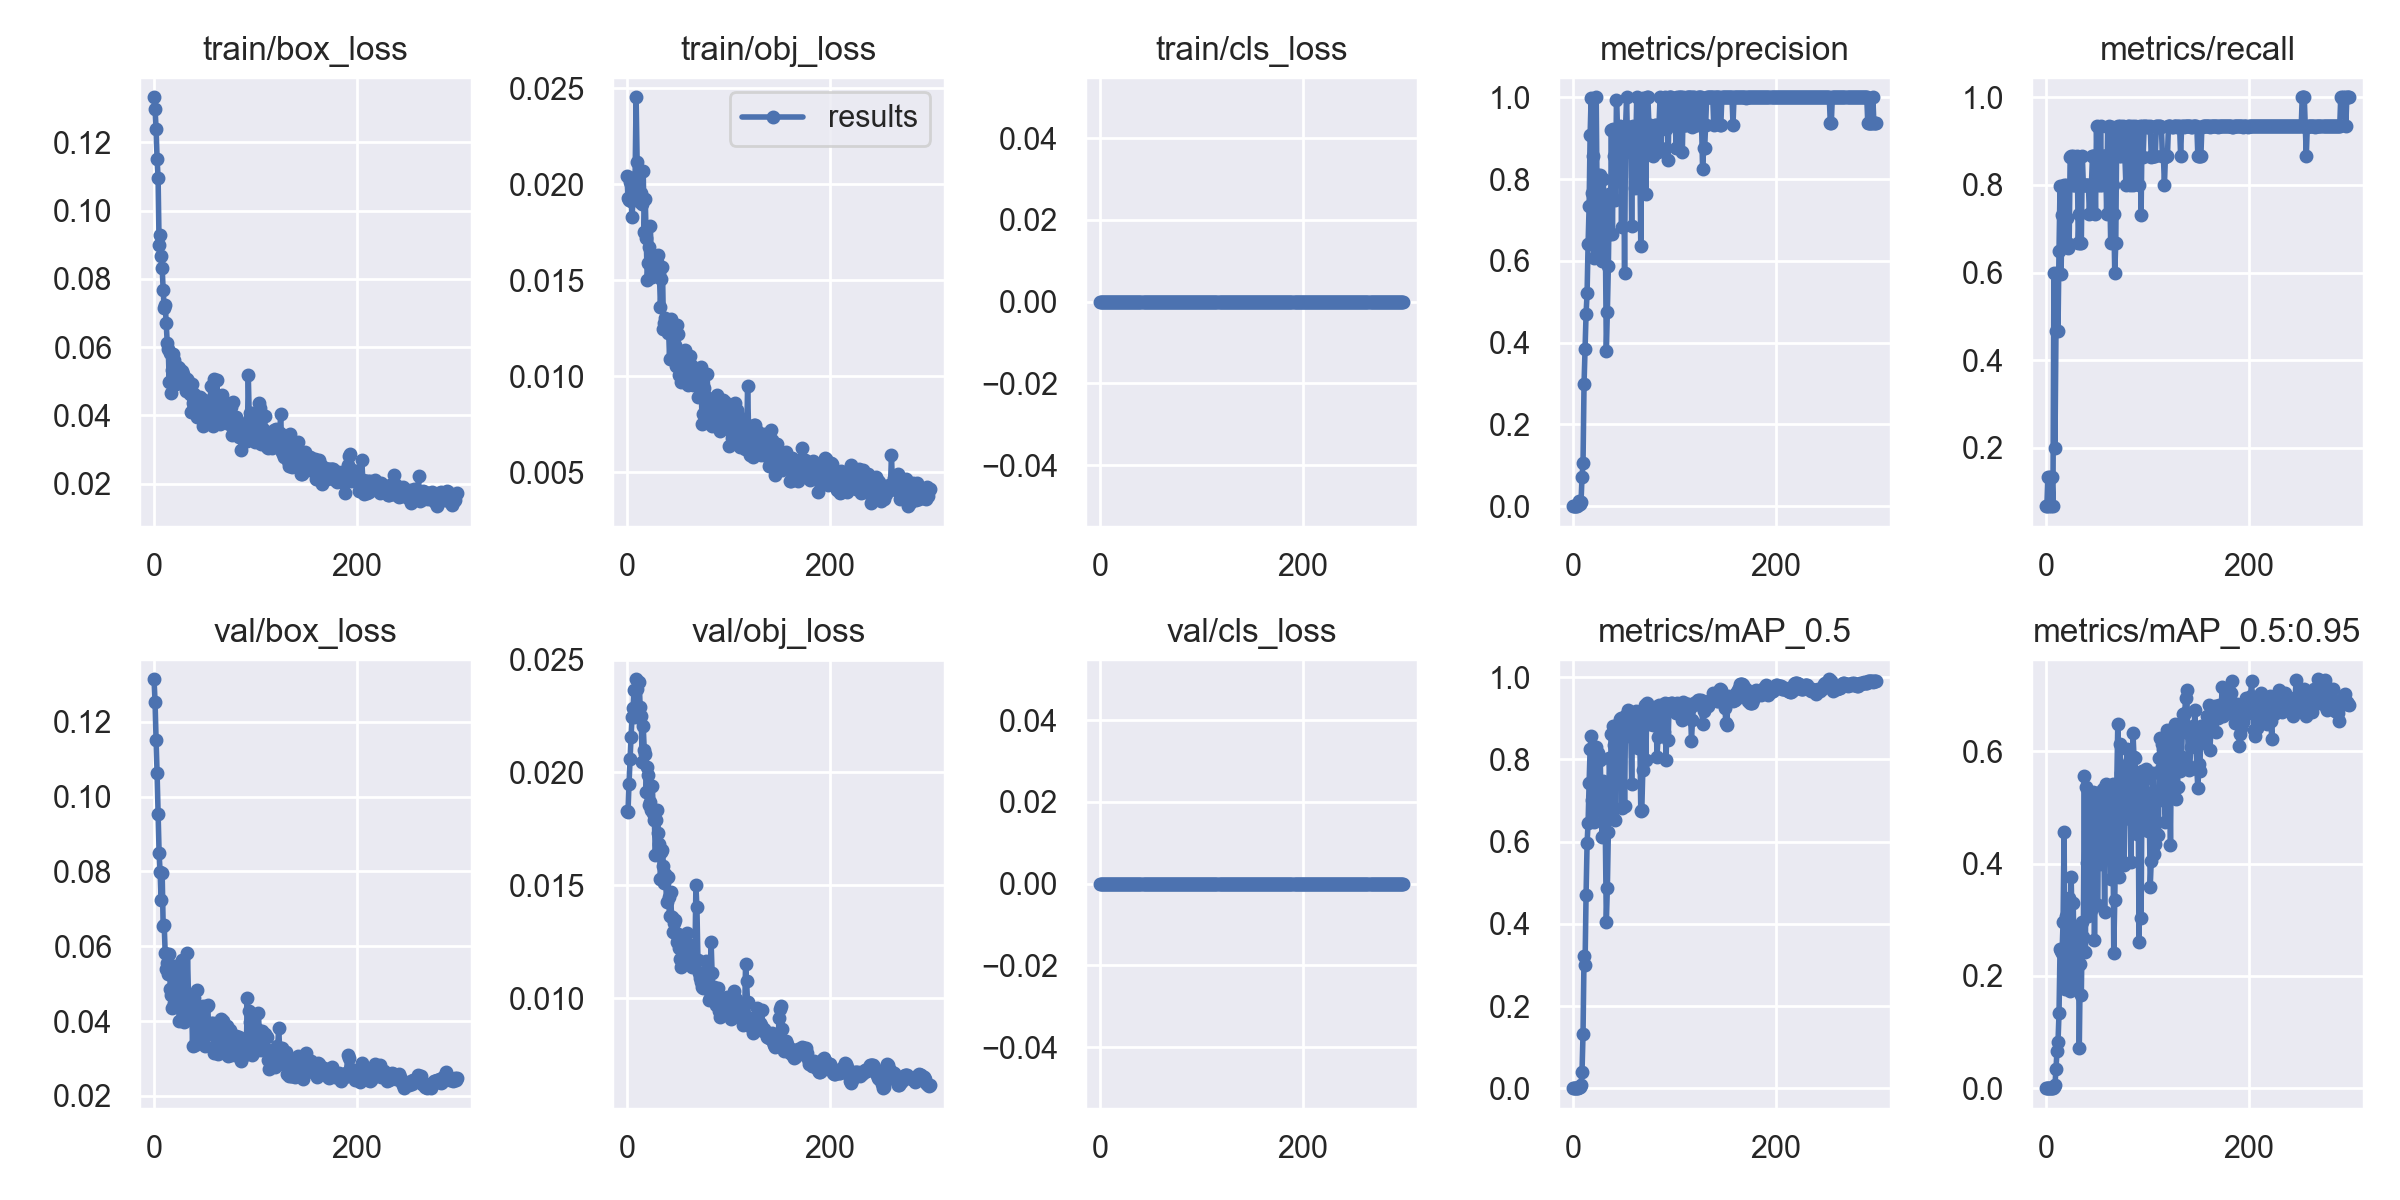

Data behind this chart, as committed beside it:
epoch, train/box_loss, train/obj_loss, train/cls_loss, metrics/precision, metrics/recall, metrics/mAP_0.5, metrics/mAP_0.5:0.95, val/box_loss, val/obj_loss, val/cls_loss, x/lr0, x/lr1, x/lr2
0, 0.1332, 0.02041, 0, 0.0003522, 0.06667, 0.0001272, 5.0871e-05, 0.1313, 0.0183, 0, 8e-05, 8e-05, 0.09928
1, 0.1298, 0.01926, 0, 0.0002363, 0.06667, 0.0001209, 6.0434e-05, 0.1253, 0.01826, 0, 0.00017, 0.00017, 0.09847
2, 0.124, 0.01917, 0, 0.0004679, 0.1333, 0.0002657, 5.212e-05, 0.1152, 0.01951, 0, 0.00026, 0.00026, 0.09766
3, 0.1151, 0.02011, 0, 0.0002315, 0.06667, 0.0001201, 1.2012e-05, 0.1063, 0.02059, 0, 0.0003499, 0.0003499, 0.09685
4, 0.1095, 0.01914, 0, 0.00045, 0.1333, 0.0002572, 3.7707e-05, 0.09526, 0.02158, 0, 0.0004398, 0.0004398, 0.09604
5, 0.08989, 0.01827, 0, 0.003011, 0.06667, 0.001468, 0.0002655, 0.08487, 0.02245, 0, 0.0005297, 0.0005297, 0.09523
6, 0.09295, 0.01931, 0, 0.01281, 0.1333, 0.003493, 0.0006641, 0.0798, 0.02285, 0, 0.0006195, 0.0006195, 0.09442
7, 0.08677, 0.0196, 0, 0.006039, 0.06667, 0.00326, 0.0007701, 0.07243, 0.02364, 0, 0.0007092, 0.0007092, 0.09361
8, 0.08326, 0.02039, 0, 0.009434, 0.6, 0.007793, 0.001404, 0.07963, 0.02248, 0, 0.0007989, 0.0007989, 0.0928
9, 0.07676, 0.02453, 0, 0.07075, 0.2, 0.03901, 0.006086, 0.06546, 0.02413, 0, 0.0008884, 0.0008884, 0.09199
10, 0.07141, 0.02118, 0, 0.1061, 0.4667, 0.1324, 0.03342, 0.0658, 0.0237, 0, 0.0009778, 0.0009778, 0.09118
11, 0.07232, 0.01982, 0, 0.2986, 0.6, 0.3222, 0.06638, 0.05824, 0.02402, 0, 0.001067, 0.001067, 0.09037
12, 0.0671, 0.02049, 0, 0.3853, 0.4667, 0.2994, 0.08195, 0.05381, 0.02403, 0, 0.001156, 0.001156, 0.08956
13, 0.06125, 0.01908, 0, 0.4697, 0.6501, 0.4694, 0.1331, 0.0555, 0.02291, 0, 0.001245, 0.001245, 0.08875
14, 0.05955, 0.01956, 0, 0.5206, 0.7966, 0.5958, 0.2478, 0.05257, 0.02249, 0, 0.001334, 0.001334, 0.08793
15, 0.04972, 0.01897, 0, 0.6411, 0.5957, 0.6457, 0.2439, 0.05794, 0.02048, 0, 0.001423, 0.001423, 0.08712
16, 0.05822, 0.0207, 0, 0.7331, 0.7324, 0.7423, 0.2415, 0.04862, 0.02207, 0, 0.001512, 0.001512, 0.08631
17, 0.04661, 0.01752, 0, 0.9075, 0.7333, 0.8252, 0.2956, 0.04701, 0.02102, 0, 0.0016, 0.0016, 0.0855
18, 0.0534, 0.01922, 0, 0.9994, 0.8, 0.857, 0.4558, 0.04359, 0.02081, 0, 0.001688, 0.001688, 0.08469
19, 0.058, 0.01718, 0, 0.7652, 0.6667, 0.7006, 0.1758, 0.05484, 0.01914, 0, 0.001776, 0.001776, 0.08388
20, 0.05632, 0.01502, 0, 0.857, 0.8, 0.8274, 0.3069, 0.04475, 0.02024, 0, 0.001864, 0.001864, 0.08306
21, 0.05265, 0.01592, 0, 0.608, 0.7242, 0.6488, 0.2273, 0.04838, 0.0199, 0, 0.001951, 0.001951, 0.08225
22, 0.04926, 0.01673, 0, 0.7662, 0.6562, 0.7223, 0.2068, 0.0548, 0.01855, 0, 0.002038, 0.002038, 0.08144
23, 0.05376, 0.01784, 0, 1, 0.6659, 0.8311, 0.3396, 0.0489, 0.01869, 0, 0.002125, 0.002125, 0.08063
24, 0.05404, 0.01626, 0, 0.7214, 0.8632, 0.6774, 0.1724, 0.05018, 0.01834, 0, 0.002212, 0.002212, 0.07981
25, 0.05387, 0.01519, 0, 0.8099, 0.8667, 0.8157, 0.3763, 0.04011, 0.01939, 0, 0.002298, 0.002298, 0.079
26, 0.05187, 0.01535, 0, 0.6221, 0.8, 0.6807, 0.2752, 0.04726, 0.01821, 0, 0.002384, 0.002384, 0.07818
27, 0.05056, 0.01593, 0, 0.811, 0.8667, 0.7989, 0.3291, 0.04563, 0.0179, 0, 0.00247, 0.00247, 0.07737
28, 0.05303, 0.0159, 0, 0.6601, 0.8, 0.6779, 0.2219, 0.05624, 0.01635, 0, 0.002556, 0.002556, 0.07656
29, 0.05199, 0.01581, 0, 0.5998, 0.7994, 0.6107, 0.1848, 0.04214, 0.01791, 0, 0.002641, 0.002641, 0.07574
30, 0.05087, 0.01594, 0, 0.7995, 0.8, 0.7468, 0.2778, 0.03971, 0.01833, 0, 0.002726, 0.002726, 0.07493
31, 0.0493, 0.01629, 0, 0.6818, 0.8667, 0.6893, 0.2435, 0.042, 0.01731, 0, 0.00281, 0.00281, 0.07411
32, 0.04721, 0.01533, 0, 0.66, 0.6667, 0.6204, 0.2897, 0.0414, 0.01684, 0, 0.002894, 0.002894, 0.07329
33, 0.05063, 0.01361, 0, 0.3793, 0.7332, 0.4044, 0.07089, 0.0582, 0.0153, 0, 0.002978, 0.002978, 0.07248
34, 0.05009, 0.01507, 0, 0.475, 0.6667, 0.4872, 0.2215, 0.04665, 0.01647, 0, 0.003061, 0.003061, 0.07166
35, 0.04626, 0.01569, 0, 0.5881, 0.6664, 0.624, 0.1667, 0.04165, 0.01659, 0, 0.003144, 0.003144, 0.07084
36, 0.0411, 0.01247, 0, 0.7647, 0.8665, 0.8042, 0.2952, 0.04396, 0.01586, 0, 0.003227, 0.003227, 0.07003
37, 0.0493, 0.01275, 0, 0.6666, 0.8, 0.7347, 0.2686, 0.04557, 0.01509, 0, 0.003309, 0.003309, 0.06921
38, 0.04348, 0.01303, 0, 0.9211, 0.8, 0.8608, 0.5566, 0.03325, 0.0155, 0, 0.003391, 0.003391, 0.06839
39, 0.04613, 0.01269, 0, 0.6657, 0.8, 0.6712, 0.2423, 0.04611, 0.01425, 0, 0.003472, 0.003472, 0.06757
40, 0.04122, 0.01225, 0, 0.9217, 0.8, 0.8818, 0.5361, 0.03361, 0.01537, 0, 0.003553, 0.003553, 0.06675
41, 0.04266, 0.01254, 0, 0.8568, 0.8, 0.8355, 0.4008, 0.0393, 0.01448, 0, 0.003633, 0.003633, 0.06593
42, 0.03944, 0.01091, 0, 0.7498, 0.8, 0.6537, 0.3073, 0.04843, 0.01365, 0, 0.003713, 0.003713, 0.06511
43, 0.04512, 0.01299, 0, 0.9941, 0.7333, 0.8756, 0.3122, 0.03675, 0.01469, 0, 0.003792, 0.003792, 0.06429
44, 0.04195, 0.0125, 0, 0.9225, 0.8, 0.8848, 0.5184, 0.03824, 0.01361, 0, 0.003871, 0.003871, 0.06347
45, 0.04531, 0.01225, 0, 0.8565, 0.8, 0.8795, 0.3166, 0.04362, 0.01294, 0, 0.00395, 0.00395, 0.06265
46, 0.04336, 0.01233, 0, 0.9286, 0.8665, 0.899, 0.4955, 0.03708, 0.01332, 0, 0.004028, 0.004028, 0.06183
47, 0.04457, 0.0116, 0, 0.9283, 0.8667, 0.9008, 0.5268, 0.03524, 0.01346, 0, 0.004105, 0.004105, 0.061
48, 0.03695, 0.01053, 0, 0.684, 0.8659, 0.681, 0.2647, 0.04402, 0.01285, 0, 0.004182, 0.004182, 0.06018
49, 0.04461, 0.01266, 0, 0.9116, 0.7333, 0.8519, 0.4461, 0.04348, 0.01248, 0, 0.004259, 0.004259, 0.05936
50, 0.04316, 0.01218, 0, 0.8748, 0.9333, 0.8771, 0.5265, 0.03345, 0.01285, 0, 0.004335, 0.004335, 0.05853
51, 0.04232, 0.01008, 0, 0.5694, 0.8, 0.6864, 0.3255, 0.03935, 0.01222, 0, 0.00441, 0.00441, 0.05771
52, 0.04297, 0.011, 0, 0.9286, 0.8666, 0.9082, 0.4503, 0.04416, 0.01173, 0, 0.004485, 0.004485, 0.05688
53, 0.03833, 0.009694, 0, 0.9998, 0.8, 0.8972, 0.3986, 0.04424, 0.01139, 0, 0.004559, 0.004559, 0.05606
54, 0.03876, 0.01013, 0, 0.8743, 0.9333, 0.9214, 0.5235, 0.03696, 0.01172, 0, 0.004632, 0.004632, 0.05523
55, 0.03882, 0.009944, 0, 0.9223, 0.8, 0.8905, 0.5092, 0.03646, 0.01194, 0, 0.004705, 0.004705, 0.05441
56, 0.04845, 0.01047, 0, 0.8665, 0.8656, 0.869, 0.5331, 0.03953, 0.01255, 0, 0.004778, 0.004778, 0.05358
57, 0.04365, 0.01138, 0, 0.928, 0.8667, 0.8891, 0.494, 0.03835, 0.01207, 0, 0.00485, 0.00485, 0.05275
58, 0.03685, 0.01057, 0, 0.6841, 0.8667, 0.741, 0.3141, 0.03942, 0.01186, 0, 0.004921, 0.004921, 0.05192
59, 0.0506, 0.01004, 0, 0.9285, 0.8661, 0.9045, 0.5418, 0.03156, 0.01291, 0, 0.004991, 0.004991, 0.05109
... 240 more rows
